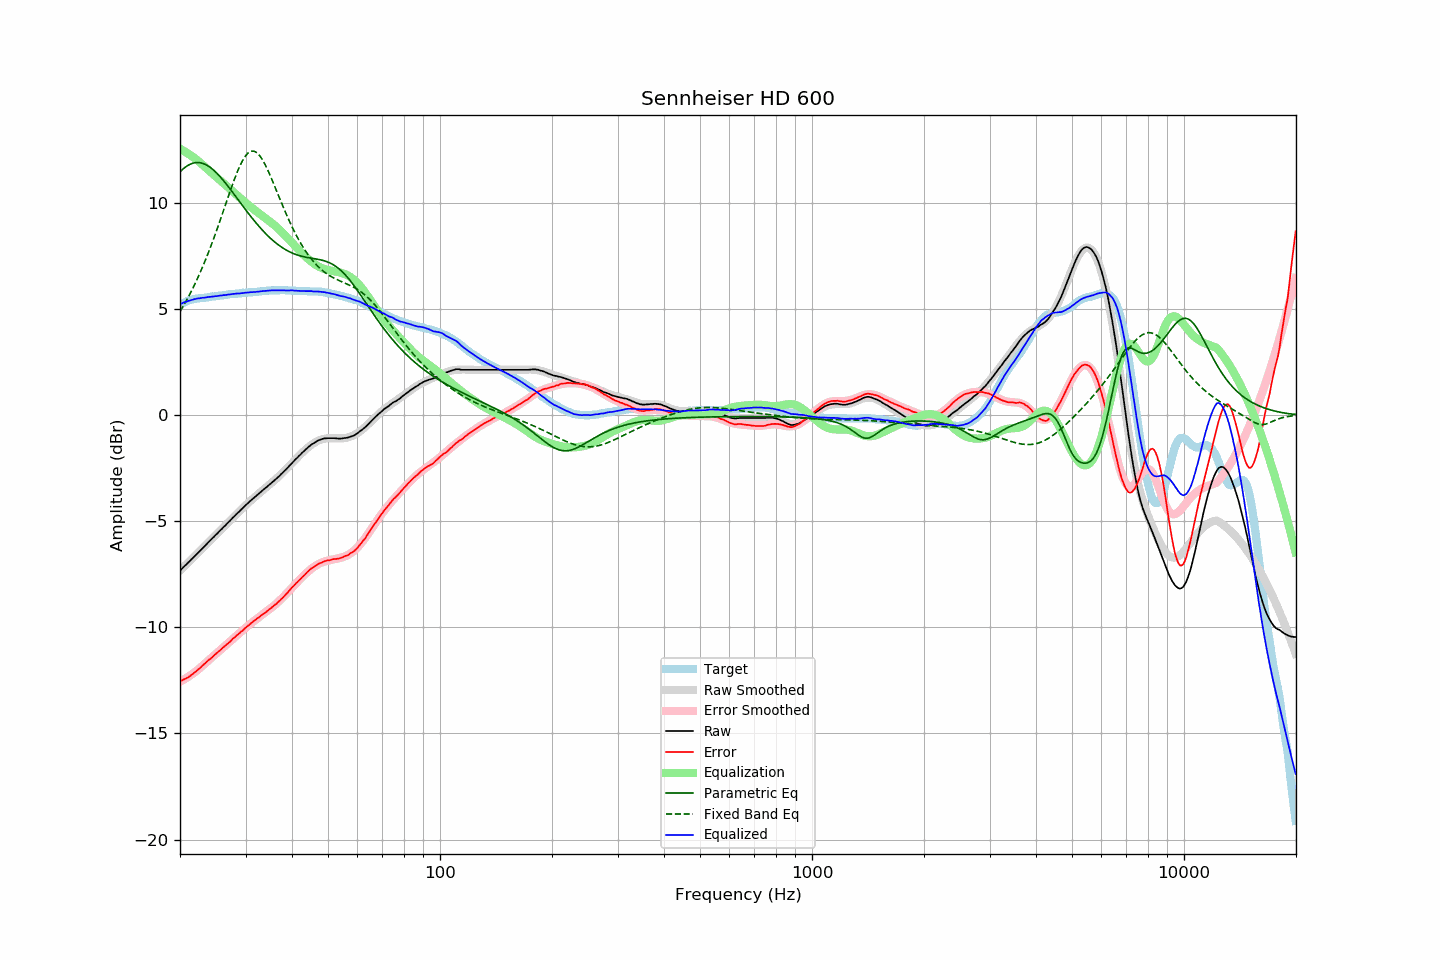

The table this chart was drawn from, first rows:
frequency, raw, error, smoothed, error_smoothed, equalization, parametric_eq, fixed_band_eq, equalized_raw, equalized_smoothed, target
20.00, -7.32, -12.53, -7.32, -12.56, 12.56, 11.47, 4.89, 5.24, 5.24, 5.22
20.20, -7.25, -12.50, -7.25, -12.52, 12.52, 11.54, 5.01, 5.27, 5.27, 5.26
20.40, -7.17, -12.46, -7.17, -12.47, 12.47, 11.61, 5.14, 5.30, 5.30, 5.30
20.61, -7.10, -12.43, -7.10, -12.43, 12.43, 11.67, 5.27, 5.33, 5.33, 5.32
20.81, -7.03, -12.39, -7.03, -12.38, 12.38, 11.73, 5.41, 5.35, 5.36, 5.37
21.02, -6.95, -12.35, -6.95, -12.33, 12.33, 11.78, 5.55, 5.38, 5.38, 5.41
21.23, -6.88, -12.30, -6.88, -12.28, 12.28, 11.82, 5.69, 5.40, 5.41, 5.43
21.44, -6.80, -12.24, -6.80, -12.23, 12.23, 11.85, 5.84, 5.43, 5.43, 5.45
21.66, -6.73, -12.20, -6.73, -12.18, 12.18, 11.88, 5.99, 5.45, 5.45, 5.47
21.87, -6.65, -12.12, -6.65, -12.12, 12.12, 11.90, 6.14, 5.47, 5.47, 5.48
22.09, -6.58, -12.07, -6.58, -12.06, 12.06, 11.91, 6.30, 5.49, 5.49, 5.50
22.31, -6.50, -12.00, -6.50, -12.00, 12.00, 11.91, 6.47, 5.51, 5.50, 5.51
22.54, -6.43, -11.95, -6.42, -11.94, 11.94, 11.91, 6.63, 5.51, 5.52, 5.52
22.76, -6.35, -11.87, -6.35, -11.87, 11.87, 11.89, 6.81, 5.53, 5.53, 5.53
22.99, -6.27, -11.79, -6.27, -11.81, 11.81, 11.87, 6.98, 5.54, 5.54, 5.53
23.22, -6.20, -11.73, -6.19, -11.74, 11.74, 11.85, 7.16, 5.54, 5.54, 5.54
23.45, -6.12, -11.66, -6.12, -11.67, 11.67, 11.81, 7.35, 5.55, 5.55, 5.55
23.69, -6.04, -11.60, -6.04, -11.60, 11.60, 11.77, 7.54, 5.56, 5.56, 5.56
23.92, -5.96, -11.52, -5.97, -11.54, 11.54, 11.72, 7.73, 5.58, 5.57, 5.57
24.16, -5.89, -11.47, -5.89, -11.47, 11.47, 11.67, 7.93, 5.58, 5.58, 5.59
24.40, -5.81, -11.41, -5.81, -11.40, 11.40, 11.61, 8.13, 5.59, 5.59, 5.61
24.65, -5.74, -11.34, -5.74, -11.33, 11.33, 11.55, 8.33, 5.59, 5.60, 5.60
24.89, -5.66, -11.26, -5.66, -11.27, 11.27, 11.48, 8.54, 5.61, 5.61, 5.61
25.14, -5.59, -11.20, -5.58, -11.20, 11.20, 11.40, 8.76, 5.61, 5.62, 5.62
25.39, -5.51, -11.13, -5.51, -11.14, 11.14, 11.32, 8.97, 5.63, 5.63, 5.63
25.65, -5.43, -11.07, -5.43, -11.07, 11.07, 11.24, 9.19, 5.64, 5.64, 5.65
25.91, -5.36, -11.01, -5.36, -11.01, 11.01, 11.15, 9.41, 5.64, 5.65, 5.65
26.16, -5.28, -10.93, -5.28, -10.94, 10.94, 11.06, 9.63, 5.66, 5.66, 5.66
26.43, -5.21, -10.88, -5.20, -10.87, 10.87, 10.97, 9.85, 5.66, 5.67, 5.67
26.69, -5.13, -10.80, -5.13, -10.81, 10.81, 10.88, 10.08, 5.68, 5.68, 5.68
26.96, -5.05, -10.75, -5.05, -10.74, 10.74, 10.78, 10.30, 5.69, 5.69, 5.70
27.23, -4.98, -10.69, -4.98, -10.67, 10.67, 10.68, 10.52, 5.69, 5.70, 5.71
27.50, -4.90, -10.60, -4.90, -10.60, 10.60, 10.58, 10.73, 5.70, 5.70, 5.71
27.77, -4.82, -10.52, -4.82, -10.54, 10.54, 10.48, 10.95, 5.72, 5.71, 5.71
28.05, -4.75, -10.47, -4.75, -10.47, 10.47, 10.38, 11.15, 5.72, 5.72, 5.73
28.33, -4.67, -10.39, -4.67, -10.40, 10.40, 10.28, 11.35, 5.73, 5.73, 5.73
28.62, -4.60, -10.34, -4.60, -10.34, 10.34, 10.17, 11.53, 5.73, 5.74, 5.74
28.90, -4.53, -10.27, -4.52, -10.27, 10.27, 10.07, 11.71, 5.74, 5.75, 5.75
29.19, -4.45, -10.19, -4.45, -10.20, 10.20, 9.97, 11.87, 5.75, 5.75, 5.75
29.48, -4.38, -10.15, -4.38, -10.14, 10.14, 9.87, 12.01, 5.76, 5.76, 5.78
29.78, -4.30, -10.07, -4.30, -10.07, 10.07, 9.77, 12.14, 5.77, 5.77, 5.77
30.08, -4.23, -10.01, -4.23, -10.01, 10.01, 9.67, 12.25, 5.78, 5.77, 5.78
30.38, -4.16, -9.94, -4.16, -9.94, 9.94, 9.57, 12.33, 5.78, 5.78, 5.78
30.68, -4.09, -9.88, -4.09, -9.88, 9.88, 9.47, 12.40, 5.79, 5.79, 5.80
30.99, -4.02, -9.82, -4.03, -9.82, 9.82, 9.37, 12.43, 5.80, 5.79, 5.80
31.30, -3.96, -9.76, -3.96, -9.76, 9.76, 9.28, 12.45, 5.80, 5.80, 5.80
31.61, -3.89, -9.69, -3.89, -9.70, 9.70, 9.18, 12.44, 5.81, 5.81, 5.81
31.93, -3.83, -9.65, -3.82, -9.64, 9.64, 9.09, 12.41, 5.81, 5.82, 5.82
32.24, -3.76, -9.57, -3.76, -9.58, 9.58, 9.00, 12.36, 5.83, 5.82, 5.82
32.57, -3.70, -9.53, -3.70, -9.53, 9.53, 8.91, 12.28, 5.83, 5.83, 5.84
32.89, -3.63, -9.46, -3.63, -9.47, 9.47, 8.83, 12.19, 5.84, 5.84, 5.84
33.22, -3.57, -9.41, -3.57, -9.41, 9.41, 8.74, 12.08, 5.84, 5.85, 5.85
33.55, -3.50, -9.35, -3.50, -9.36, 9.36, 8.66, 11.95, 5.86, 5.85, 5.86
33.89, -3.44, -9.30, -3.44, -9.30, 9.30, 8.58, 11.81, 5.86, 5.86, 5.87
34.23, -3.38, -9.24, -3.38, -9.24, 9.24, 8.51, 11.65, 5.86, 5.87, 5.87
34.57, -3.31, -9.18, -3.31, -9.19, 9.19, 8.43, 11.49, 5.88, 5.87, 5.88
34.92, -3.25, -9.13, -3.25, -9.13, 9.13, 8.36, 11.32, 5.88, 5.88, 5.88
35.27, -3.18, -9.07, -3.18, -9.07, 9.07, 8.29, 11.14, 5.89, 5.88, 5.89
35.62, -3.12, -9.00, -3.12, -9.00, 9.00, 8.22, 10.96, 5.88, 5.89, 5.89
35.97, -3.05, -8.93, -3.05, -8.94, 8.94, 8.16, 10.77, 5.89, 5.89, 5.89
... 635 more rows
